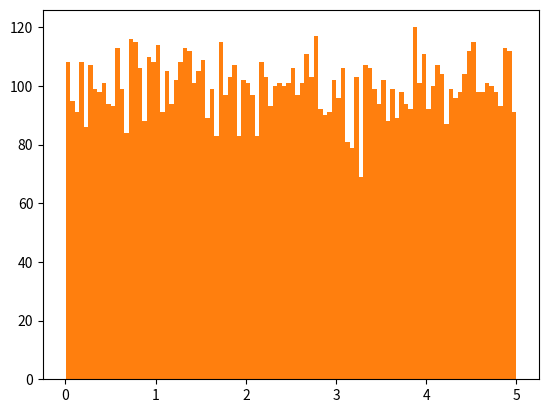

The script that saved this image:
import numpy as np
import matplotlib.pyplot as plt

# generate random data sets of any size

x = np.random.uniform(0.0, 5.0, 250)    # contains 250 values between 0 and 5

# print(x)

plt.hist(x, 5)
# shows how many values are between 0 & 1, 1 & 2, 2 & 3, ...
plt.show()

# create a BIG data distribution

x = np.random.uniform(0.0, 5.0, 10000)

plt.hist(x, 100)
# shows all x-values in 100 bars
plt.show()
